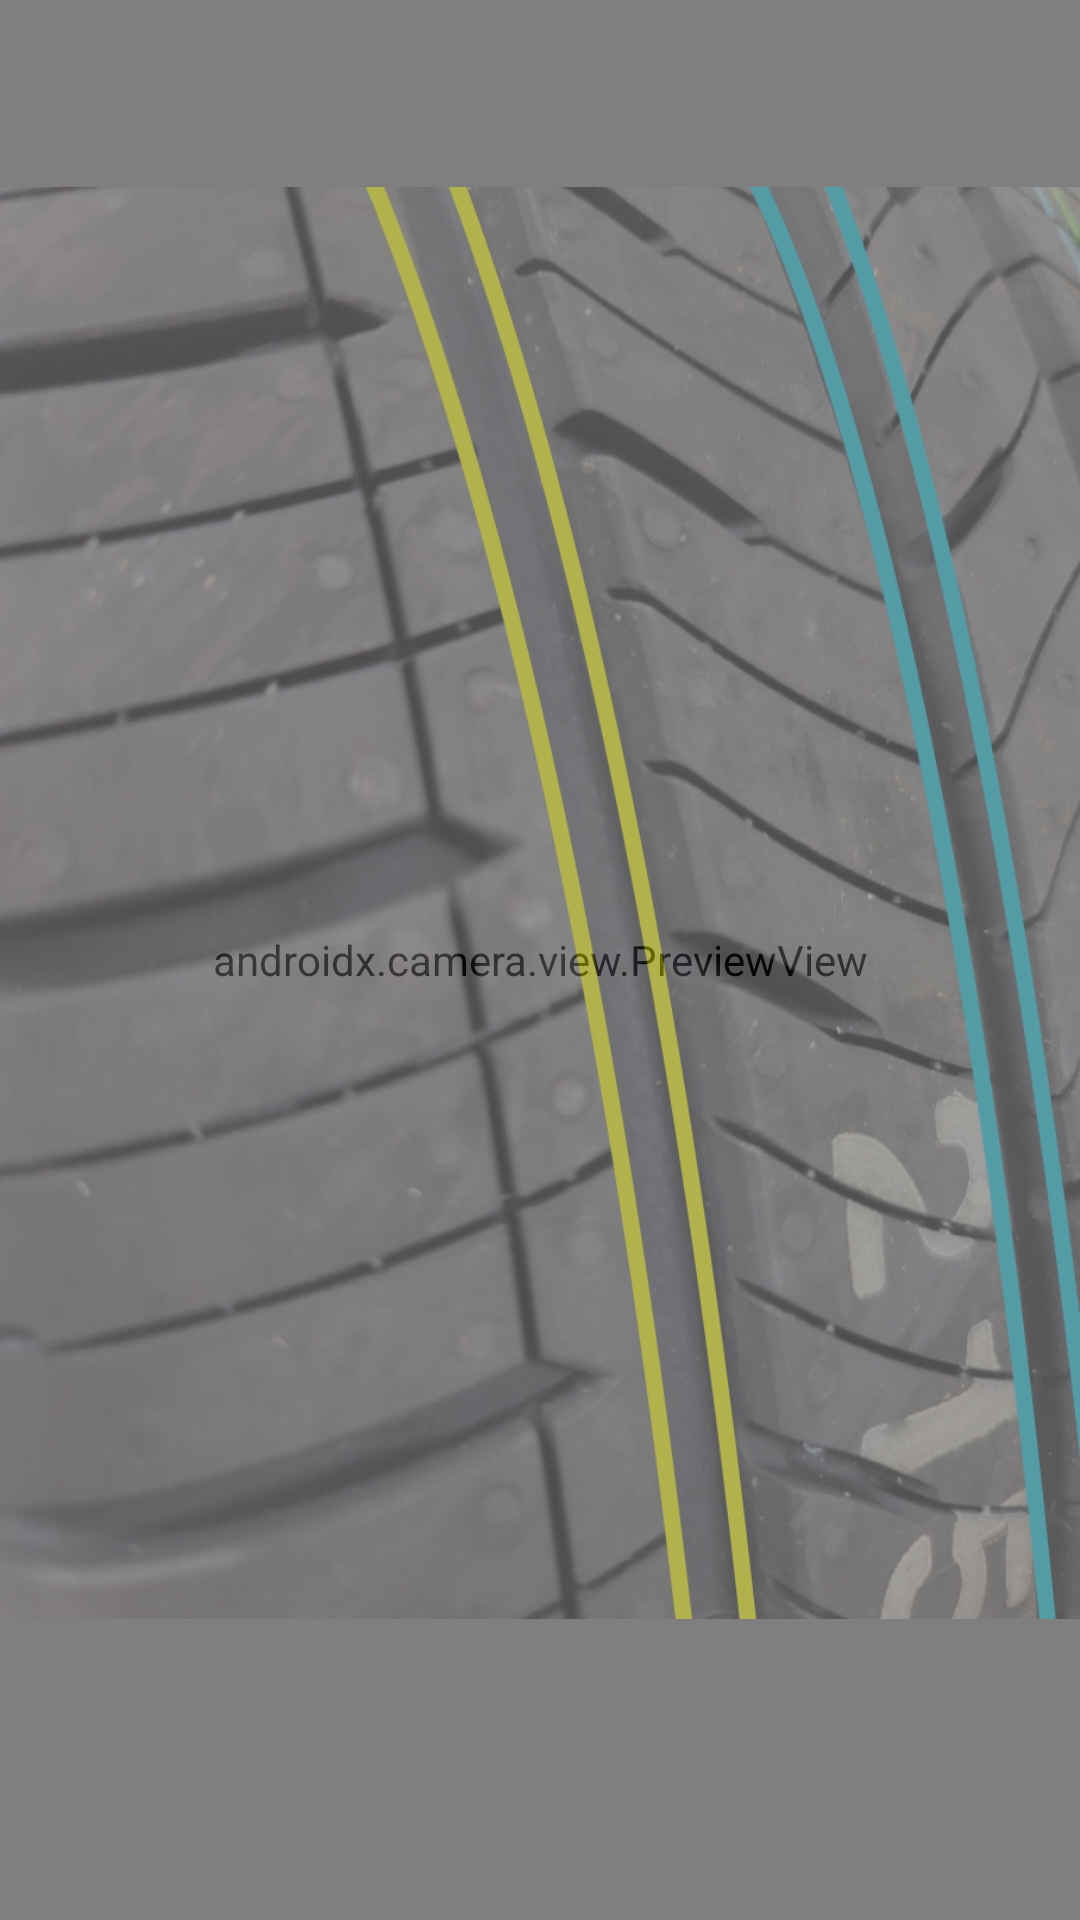

The Android layout XML behind this screen, and the referenced resources:
<!-- AndroidManifest.xml: application theme Theme.Tire_dataset_build_app -->
<!-- res/layout/fragment_camera.xml -->
<?xml version="1.0" encoding="utf-8"?>
<androidx.constraintlayout.widget.ConstraintLayout
    xmlns:android="http://schemas.android.com/apk/res/android"
    xmlns:app="http://schemas.android.com/apk/res-auto"
    android:id="@+id/camera_container"
    android:background="@android:color/black"
    android:layout_width="match_parent"
    android:layout_height="match_parent">

    <androidx.camera.view.PreviewView
        android:id="@+id/view_finder"
        android:layout_width="match_parent"
        android:layout_height="match_parent" />


    <RelativeLayout
        android:visibility="invisible"
        android:id="@+id/relativeLayout"
        android:layout_width="match_parent"
        android:layout_height="wrap_content"
        app:layout_constraintTop_toTopOf="parent">

        <Button
            android:id="@+id/finish"
            android:layout_width="wrap_content"
            android:layout_height="wrap_content"
            android:layout_alignParentRight="true"
            android:layout_margin="2dp"
            android:layout_marginStart="5dp"
            android:layout_marginTop="5dp"
            android:layout_marginEnd="5dp"
            android:layout_marginBottom="5dp"
            android:backgroundTint="@android:color/tertiary_text_dark"
            android:text="실험 종료"
            android:textColor="@color/white" />
    </RelativeLayout>

    <ImageView
        android:id="@+id/tire_image"
        android:layout_width="match_parent"
        android:layout_height="0dp"
        android:alpha="0.4"
        android:elevation="1dp"
        android:src="@drawable/tire1"
        app:layout_constraintTop_toBottomOf="@+id/relativeLayout"
        app:layout_constraintBottom_toTopOf="@+id/camera_capture_button" />


    <ImageButton
        android:visibility="invisible"
        android:id="@+id/camera_capture_button"
        android:layout_width="80dp"
        android:layout_height="80dp"
        android:layout_marginBottom="10dp"
        android:background="@null"
        android:elevation="2dp"
        android:scaleType="fitCenter"
        app:layout_constraintBottom_toBottomOf="parent"
        app:layout_constraintEnd_toEndOf="parent"
        app:layout_constraintStart_toStartOf="parent"
        app:srcCompat="@drawable/camera_no_click" />

</androidx.constraintlayout.widget.ConstraintLayout>
<!-- resources referenced by this layout -->
<resources>
  <color name="white">#F5F7FA</color>
  <!-- drawable camera_no_click: png bitmap (drawable-v24, 22886 bytes) -->
  <!-- drawable tire1: jpg bitmap (drawable-v24, 343588 bytes) -->
  <style name="Theme.Tire_dataset_build_app" parent="Theme.MaterialComponents.Light.NoActionBar">
          
          <item name="colorPrimary">#064DA2</item>
          <item name="colorPrimaryVariant">#0065B3</item>
          <item name="colorOnPrimary">#4682b4</item>
          
          <item name="colorSecondary">#064DA2</item>
          <item name="colorSecondaryVariant">#0065B3</item>
          <item name="colorOnSecondary">#4682b4</item>
          
          <item name="android:statusBarColor" tools:targetApi="l">?attr/colorPrimaryVariant</item>
          
  
      </style>
</resources>
